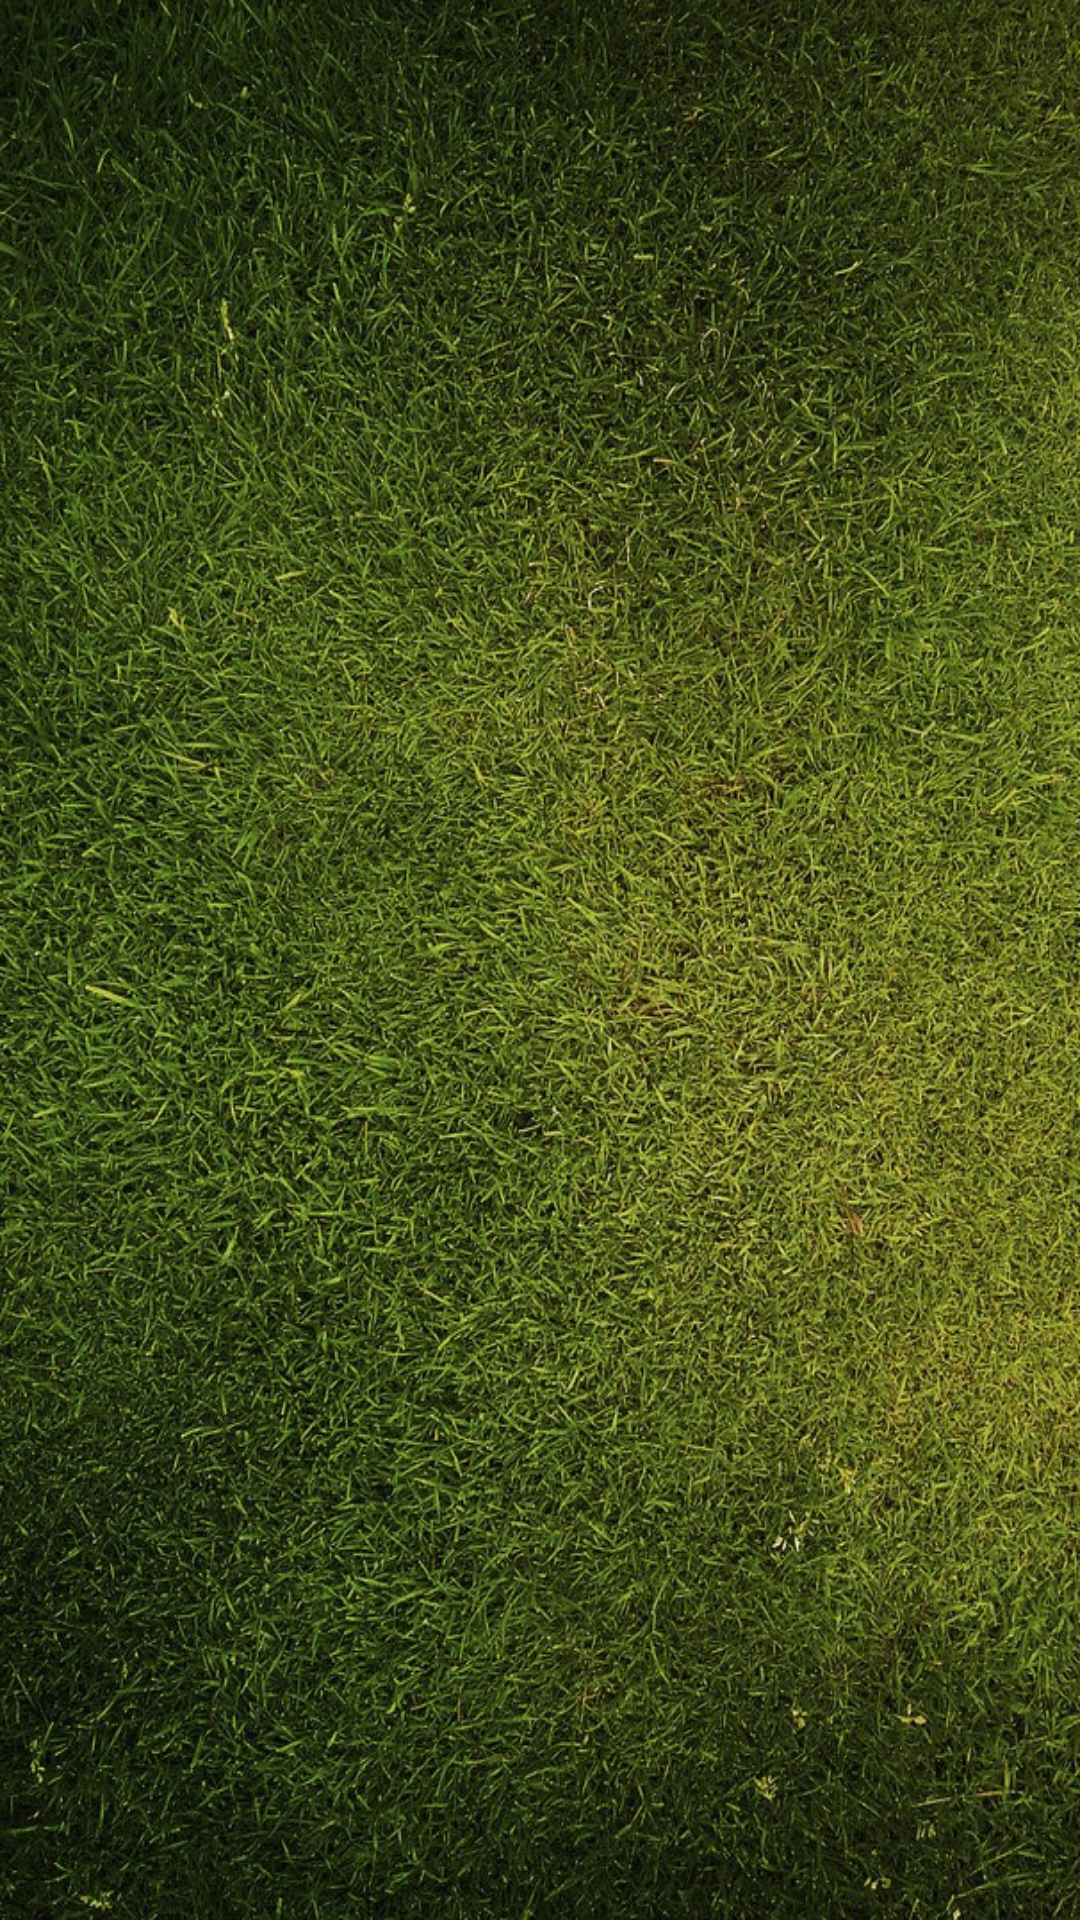

Produce the Android XML layout that renders to this screen, including the resource entries it uses.
<!-- AndroidManifest.xml: application theme android:Theme.NoTitleBar -->
<!-- res/layout/fragment_info_partido.xml -->
<?xml version="1.0" encoding="utf-8"?>

<TabHost xmlns:android="http://schemas.android.com/apk/res/android"
         android:id="@android:id/tabhost"
         style="@style/FondoApp" >
         
    <LinearLayout
            android:orientation="vertical"
            android:layout_width="fill_parent"
            android:layout_height="fill_parent"
            android:padding="15dp">
            
        <TabWidget
                android:id="@android:id/tabs"
                android:layout_width="fill_parent"
                android:layout_height="fill_parent"
                android:layout_weight="11"
                android:visibility="visible" />

        <FrameLayout
                android:id="@android:id/tabcontent"
                android:layout_width="fill_parent"
                android:layout_height="fill_parent"
                android:layout_weight="1"
                android:layout_marginTop="5dp" >
	            <LinearLayout
		            android:id="@+id/realtabcontent_mod_partido"
		            android:orientation="vertical"
		            android:layout_width="fill_parent"
		            android:layout_height="fill_parent">    
            	</LinearLayout>

        </FrameLayout>
    </LinearLayout>
</TabHost>
<!-- resources referenced by this layout -->
<resources>
  <style name="FondoApp">
          <item name="android:layout_width">match_parent</item>
          <item name="android:layout_height">match_parent</item>
          <item name="android:background">@drawable/fondo_pasto</item>  
      </style>
  <!-- drawable fondo_pasto: jpg bitmap (drawable, 390263 bytes) -->
</resources>
